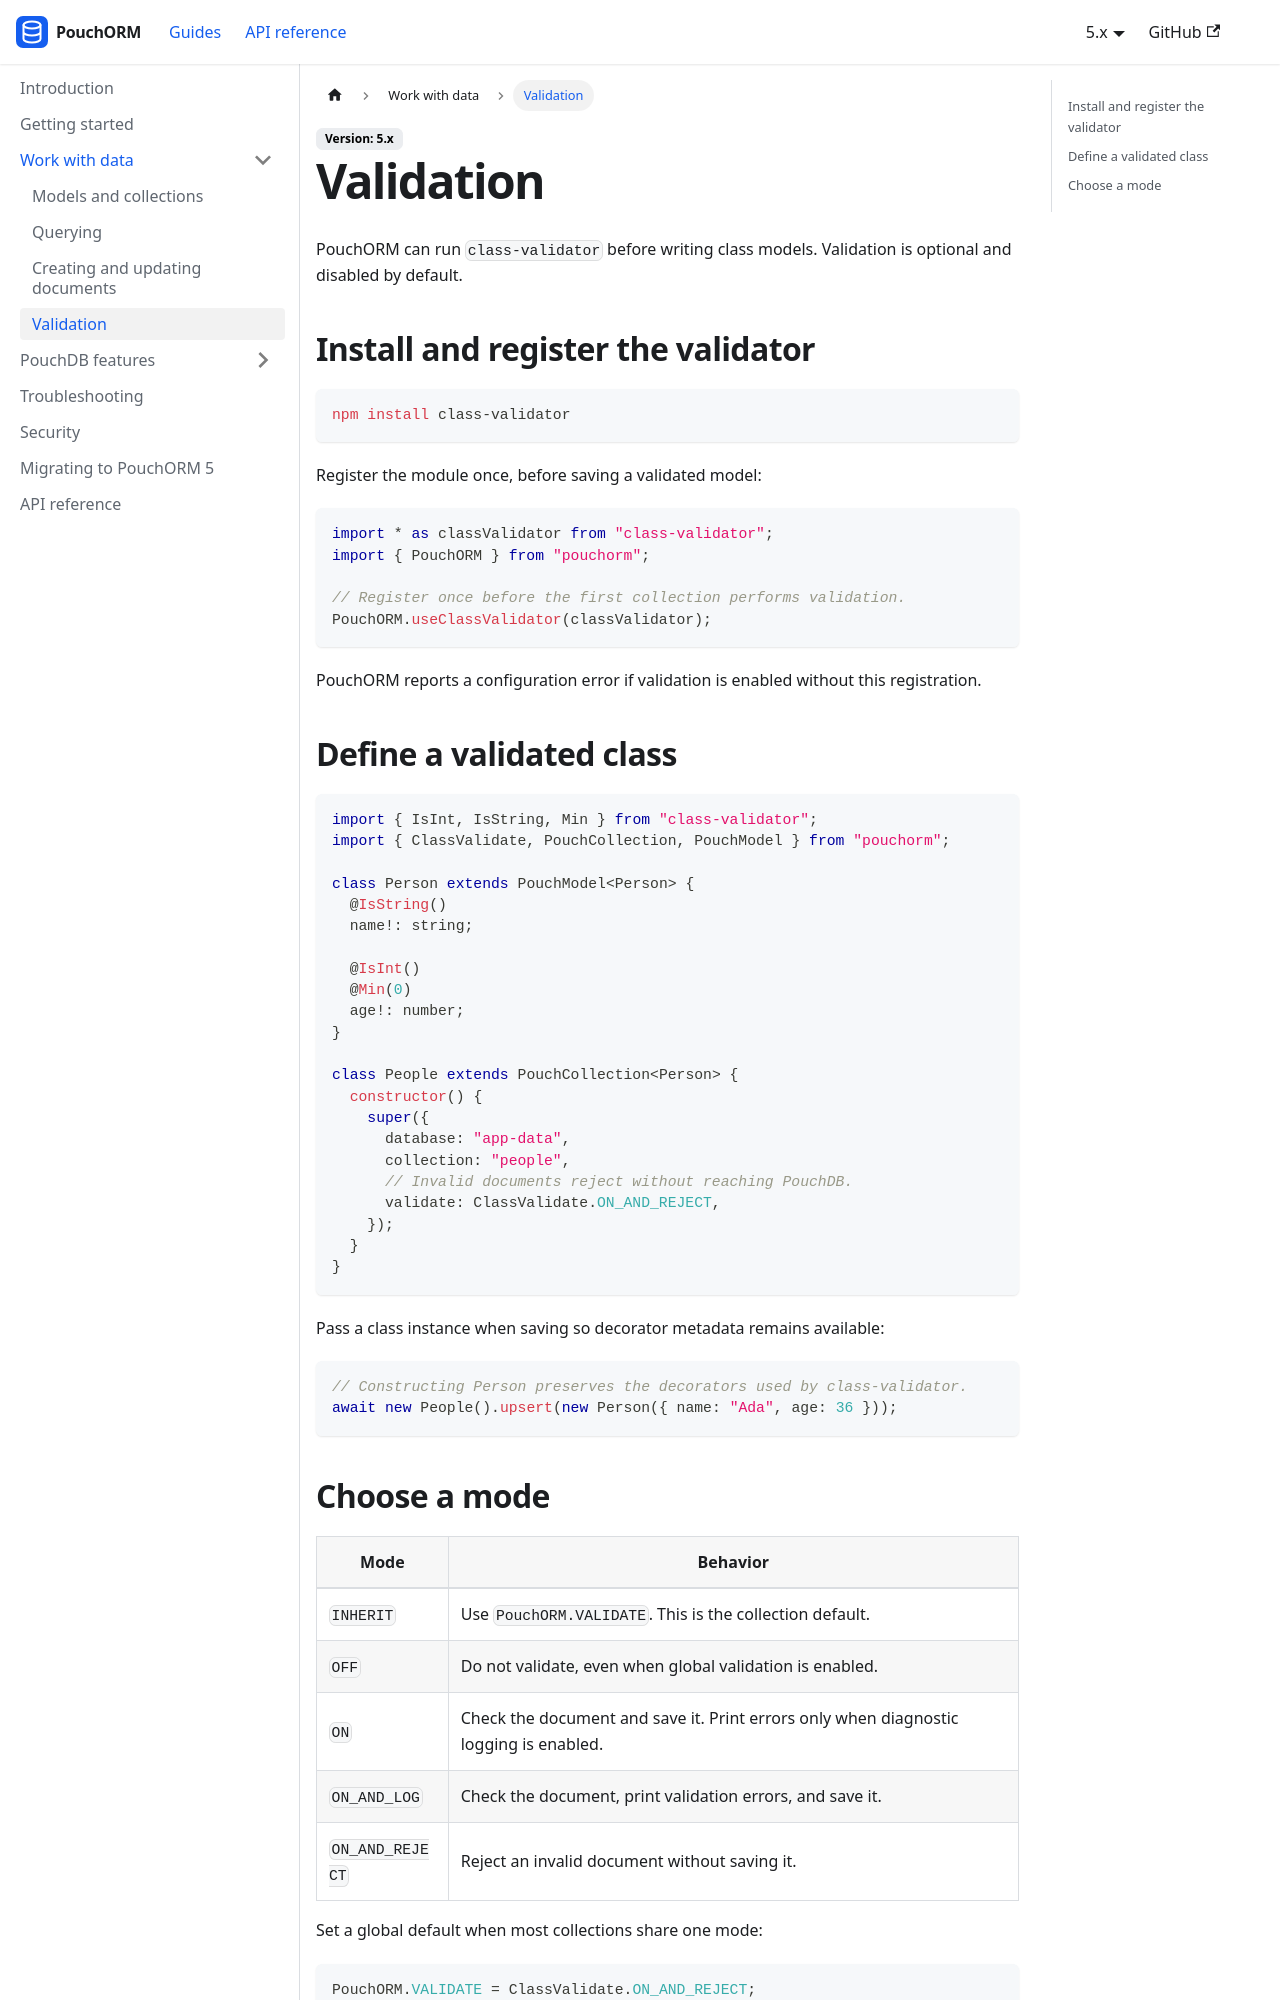

repository: iyobo/pouchorm · page: docs/validation.html · generator: docusaurus

---
title: Validation
hide_title: true
description: Register class-validator and choose global or collection-level validation behavior.
---

# Validation

PouchORM can run `class-validator` before writing class models. Validation is optional and disabled by default.

## Install and register the validator

```sh
npm install class-validator
```

Register the module once, before saving a validated model:

```ts
import * as classValidator from "class-validator";
import { PouchORM } from "pouchorm";

// Register once before the first collection performs validation.
PouchORM.useClassValidator(classValidator);
```

PouchORM reports a configuration error if validation is enabled without this registration.

## Define a validated class

```ts
import { IsInt, IsString, Min } from "class-validator";
import { ClassValidate, PouchCollection, PouchModel } from "pouchorm";

class Person extends PouchModel<Person> {
  @IsString()
  name!: string;

  @IsInt()
  @Min(0)
  age!: number;
}

class People extends PouchCollection<Person> {
  constructor() {
    super({
      database: "app-data",
      collection: "people",
      // Invalid documents reject without reaching PouchDB.
      validate: ClassValidate.ON_AND_REJECT,
    });
  }
}
```

Pass a class instance when saving so decorator metadata remains available:

```ts
// Constructing Person preserves the decorators used by class-validator.
await new People().upsert(new Person({ name: "Ada", age: 36 }));
```
